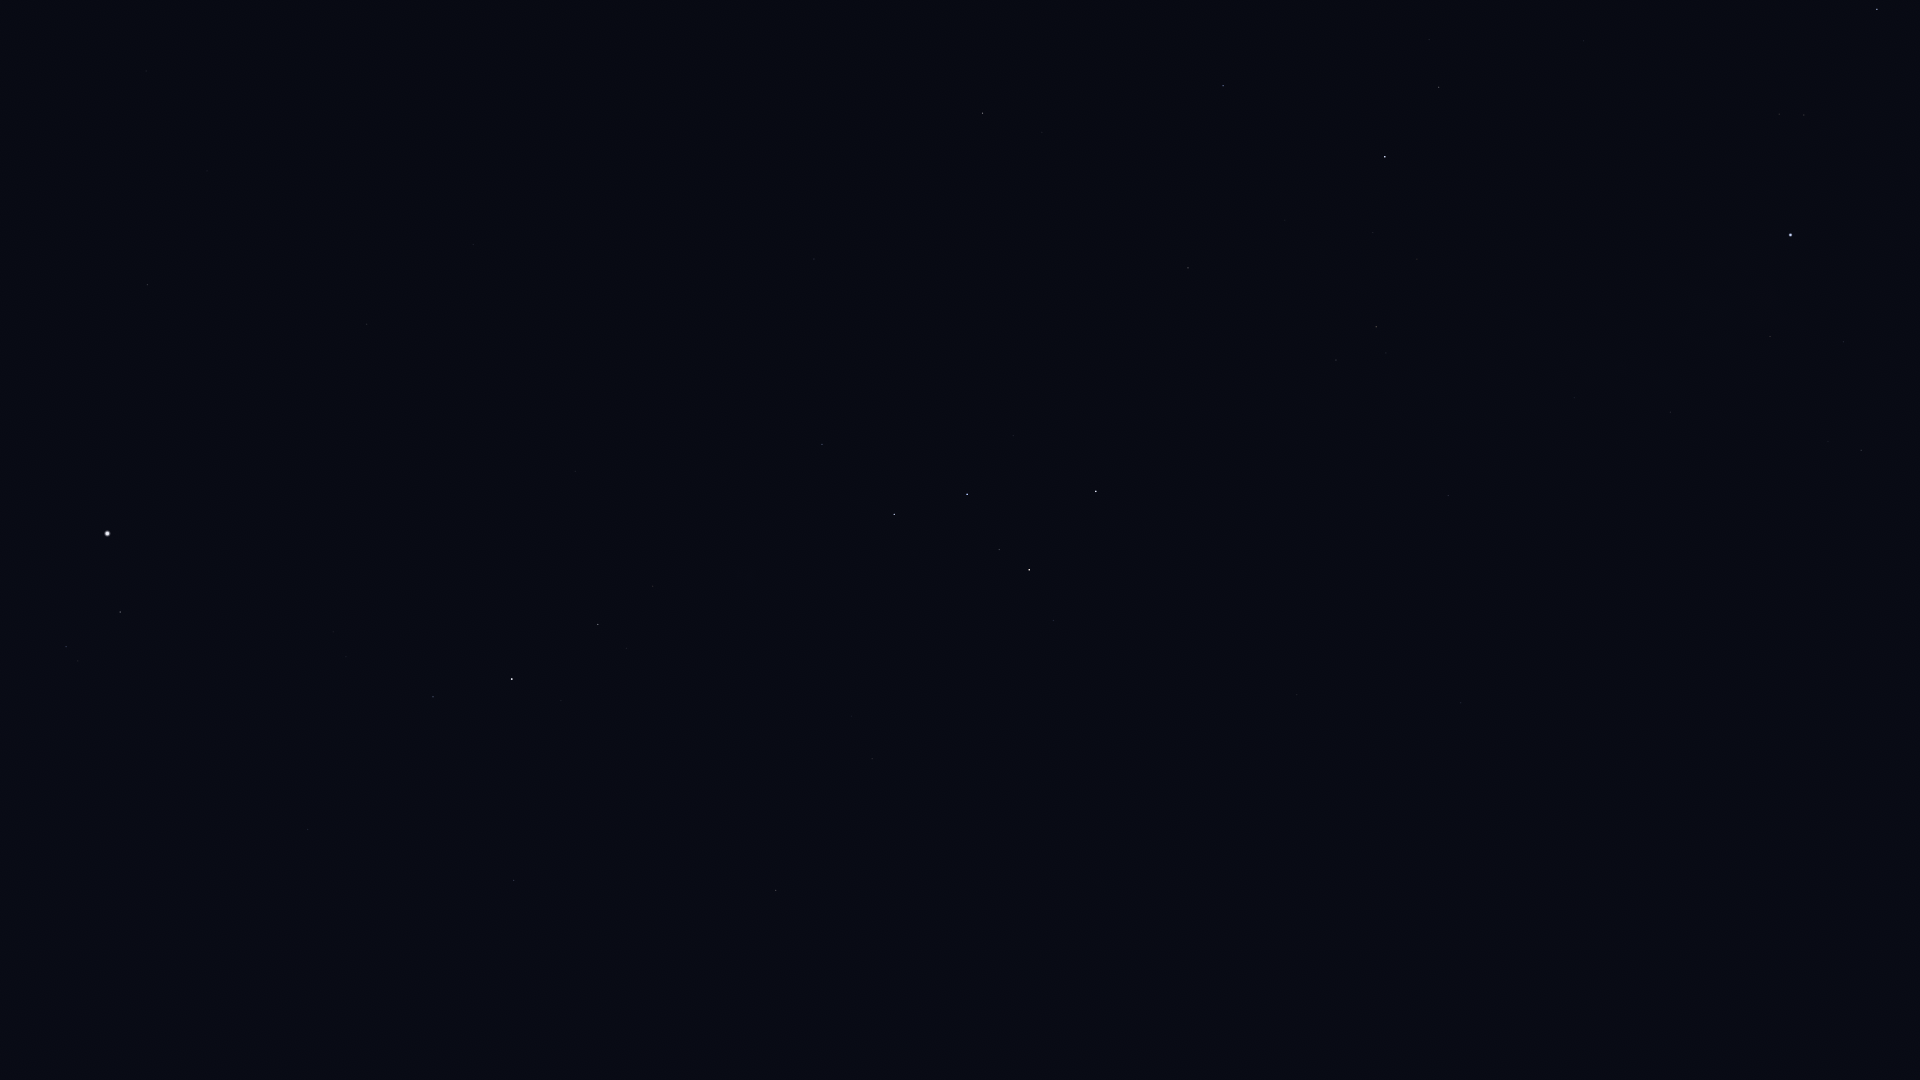

Data behind this chart, as committed beside it:
Star_ID, Name, X, Y
746, Caph, 1096, 491
1415, Gwiazda Pearce'a, 786, 973
1562, Deneb Kaitos Shemali, 786, 973
2071, Alrial I, 786, 973
2920, Fulu, 1054, 620
3179, Schedar, 1029, 570
3245, Alrial II, 786, 973
3455, Alnitham I, 786, 973
3786, Kuton I, 786, 973
3821, Achird, 999, 550
3829, Gwiazda van Maanena, 786, 973
3881, HIP 3881, 1072, 892
3909, Alnitham II, 786, 973
4371, Alnitham III, 786, 973
107418, Castula, 973, 526
4427, Navi, 786, 973
4436, HIP 4436, 1055, 948
4587, Alnitham IV, 786, 973
5165, Alrial III, 786, 973
5542, Marfak, 786, 973
5364, Dheneb, 786, 973
5447, Mirach, 1010, 1012
5743, Kuton III, 786, 973
5862, Alrial IV, 786, 973
6411, Adhil, 933, 819
6537, Al Naymat I, 786, 973
6686, Ruchbah, 894, 514
6867, Alrial V, 786, 973
6999, Thail, 786, 973
7513, Titawin, 884, 909
7607, Nembus, 872, 759
8102, Al Naymat II, 786, 973
8886, Segin, 822, 444
9347, Al Naymat III, 786, 973
9640, Almach, 776, 890
10064, Mizan, 786, 973
10324, Al Kaff al Jidhmah I, 786, 973
10670, HIP 10670, 708, 1075
10729, Misam al Thurayya I, 786, 973
11345, Sadr al Kaitos I, 786, 973
11484, Al Kaff al Jidhmah II, 786, 973
11767, Gwiazda Polarna, 786, 973
11783, Sadr al Kaitos II, 786, 973
12191, Buna, 643, 883
12387, Al Kaff al Jidhmah III, 786, 973
12390, Sadr al Kaitos III, 786, 973
12489, Barani I, 786, 973
12640, Koleon, 786, 973
12719, Barani II, 786, 973
12770, Sadr al Kaitos IV, 786, 973
12828, Al Kaff al Jidhmah IV, 786, 973
13165, Al Butain I, 786, 973
13192, Nushagak, 737, 260
13254, HIP 13254, 574, 949
13268, Miram, 653, 586
13531, Kerb, 786, 973
13702, Al Butain II, 786, 973
13879, Gorgonea Secunda, 786, 973
13914, Al Butain III, 786, 973
14060, Aludhi I, 786, 973
... 249 more rows
